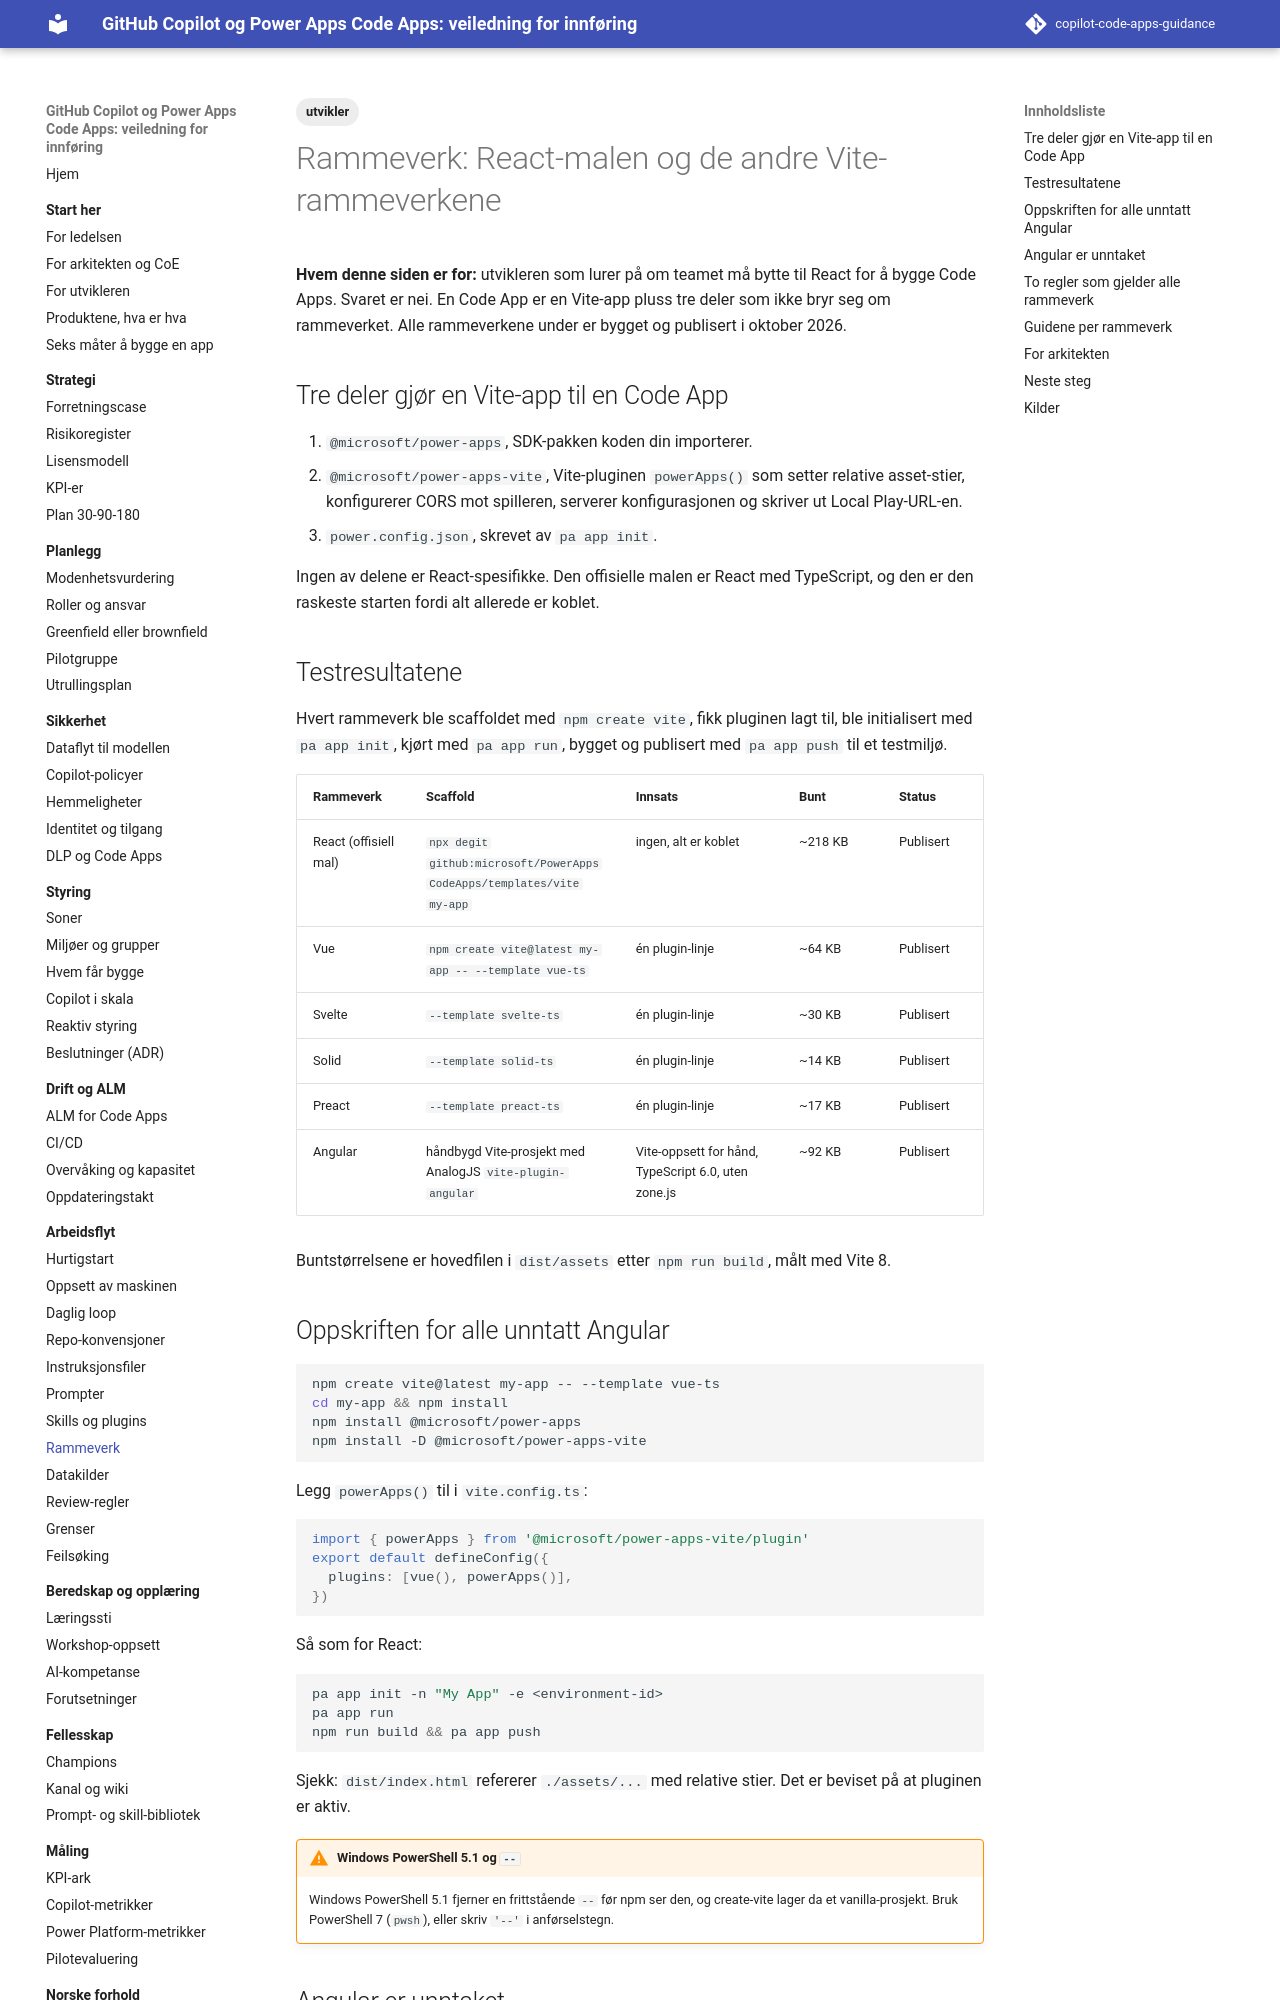

repository: Gakinchi/copilot-code-apps-guidance · page: arbeidsflyt/rammeverk/index.html · generator: mkdocs

---
title: Rammeverk
tags: [utvikler]
verifisert: 2026-10-23
kilde: EGEN TEST
---

# Rammeverk: React-malen og de andre Vite-rammeverkene

**Hvem denne siden er for:** utvikleren som lurer på om teamet må bytte til React for å bygge Code Apps. Svaret er nei. En Code App er en Vite-app pluss tre deler som ikke bryr seg om rammeverket. Alle rammeverkene under er bygget og publisert i oktober 2026.

## Tre deler gjør en Vite-app til en Code App

1. `@microsoft/power-apps`, SDK-pakken koden din importerer.
2. `@microsoft/power-apps-vite`, Vite-pluginen `powerApps()` som setter relative asset-stier, konfigurerer CORS mot spilleren, serverer konfigurasjonen og skriver ut Local Play-URL-en.
3. `power.config.json`, skrevet av `pa app init`.

Ingen av delene er React-spesifikke. Den offisielle malen er React med TypeScript, og den er den raskeste starten fordi alt allerede er koblet.

## Testresultatene

Hvert rammeverk ble scaffoldet med `npm create vite`, fikk pluginen lagt til, ble initialisert med `pa app init`, kjørt med `pa app run`, bygget og publisert med `pa app push` til et testmiljø.

| Rammeverk | Scaffold | Innsats | Bunt | Status |
|---|---|---|---|---|
| React (offisiell mal) | `npx degit github:microsoft/PowerAppsCodeApps/templates/vite my-app` | ingen, alt er koblet | ~218 KB | Publisert |
| Vue | `npm create vite@latest my-app -- --template vue-ts` | én plugin-linje | ~64 KB | Publisert |
| Svelte | `--template svelte-ts` | én plugin-linje | ~30 KB | Publisert |
| Solid | `--template solid-ts` | én plugin-linje | ~14 KB | Publisert |
| Preact | `--template preact-ts` | én plugin-linje | ~17 KB | Publisert |
| Angular | håndbygd Vite-prosjekt med AnalogJS `vite-plugin-angular` | Vite-oppsett for hånd, TypeScript 6.0, uten zone.js | ~92 KB | Publisert |

Buntstørrelsene er hovedfilen i `dist/assets` etter `npm run build`, målt med Vite 8.

## Oppskriften for alle unntatt Angular

```bash
npm create vite@latest my-app -- --template vue-ts
cd my-app && npm install
npm install @microsoft/power-apps
npm install -D @microsoft/power-apps-vite
```

Legg `powerApps()` til i `vite.config.ts`:

```ts
import { powerApps } from '@microsoft/power-apps-vite/plugin'
export default defineConfig({
  plugins: [vue(), powerApps()],
})
```

Så som for React:

```bash
pa app init -n "My App" -e <environment-id>
pa app run
npm run build && pa app push
```

Sjekk: `dist/index.html` refererer `./assets/...` med relative stier. Det er beviset på at pluginen er aktiv.

!!! warning "Windows PowerShell 5.1 og `--`"
    Windows PowerShell 5.1 fjerner en frittstående `--` før npm ser den, og create-vite lager da et vanilla-prosjekt. Bruk PowerShell 7 (`pwsh`), eller skriv `'--'` i anførselstegn.
